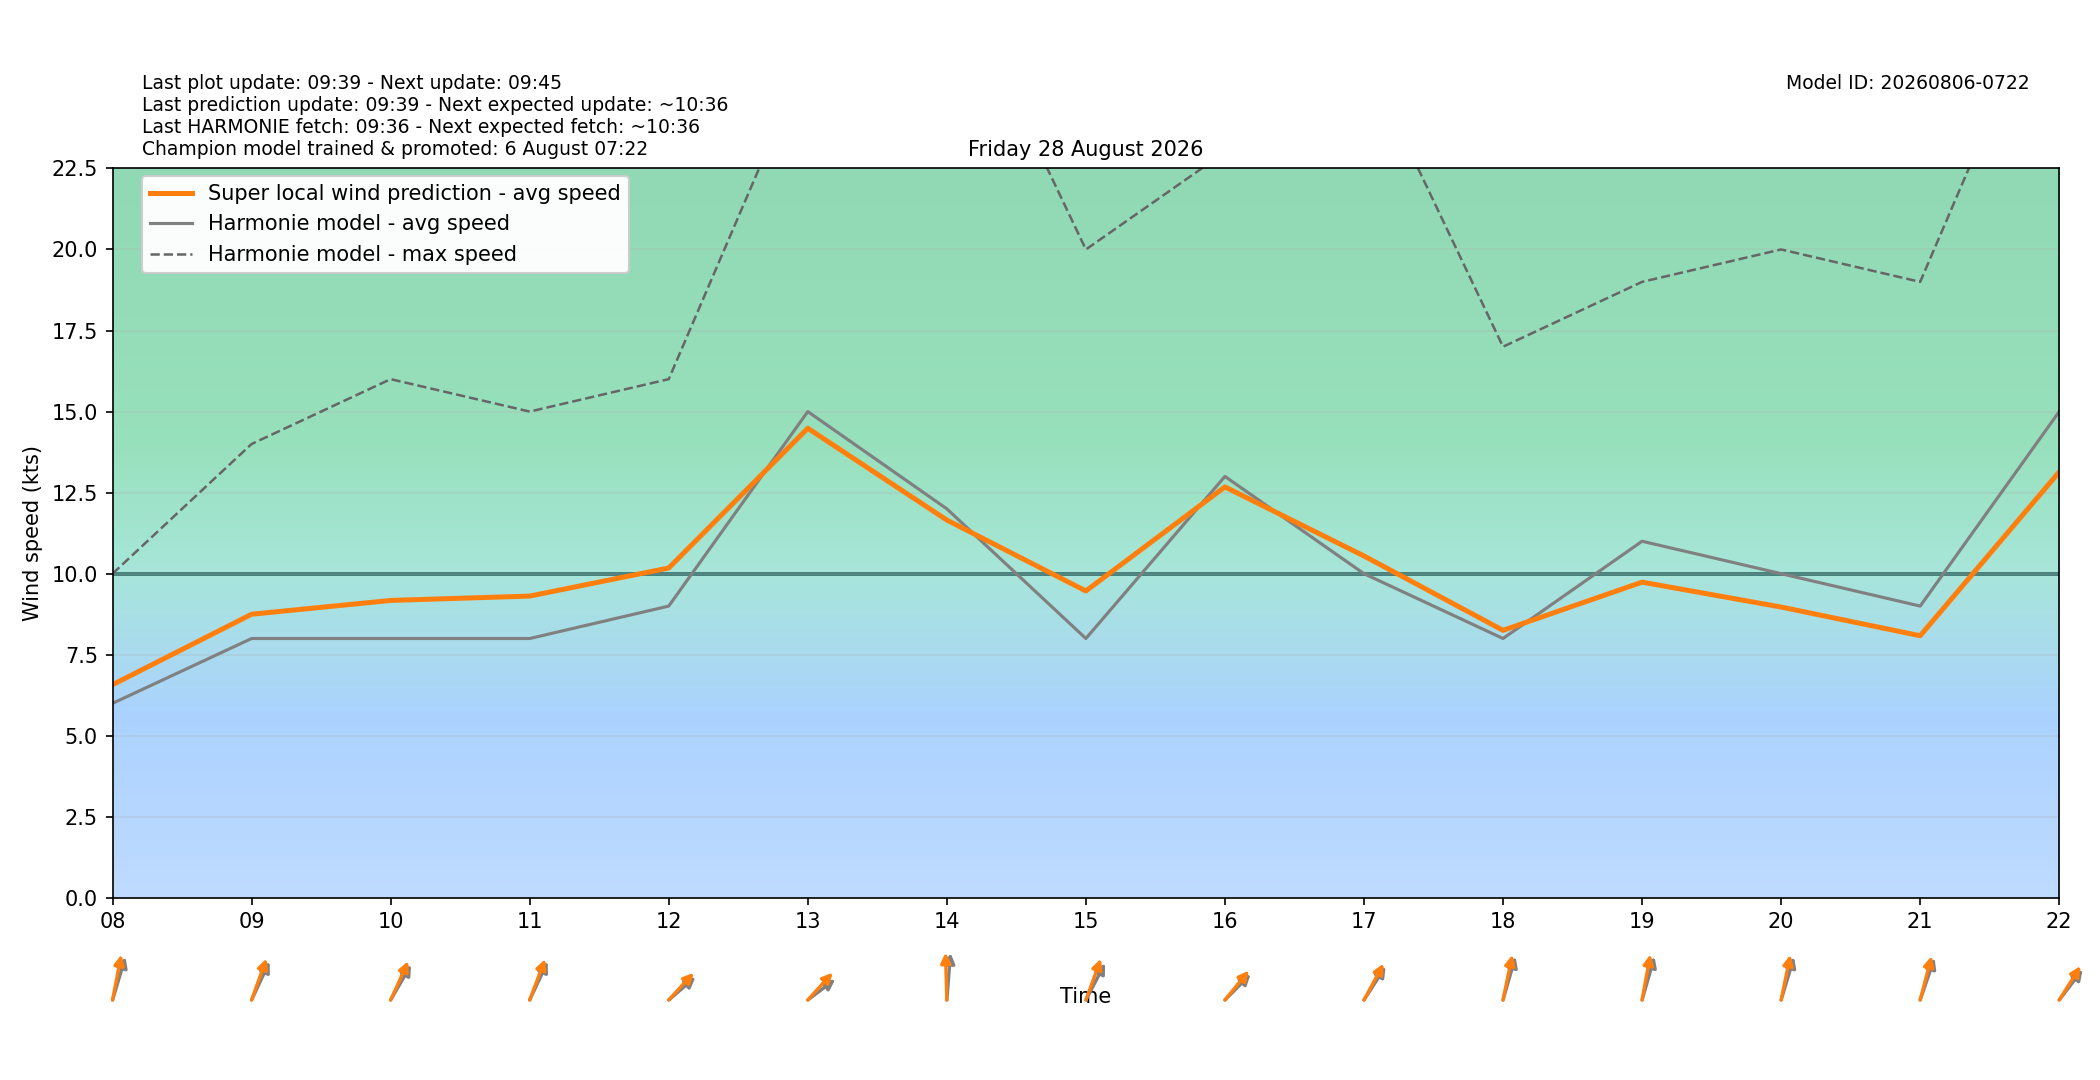

The table this chart was drawn from, first rows:
target_time_utc, target_time_local, hour_utc, hour_local, forecast_wind_speed, forecast_wind_min, forecast_wind_max, lstm_pred_wind_speed, delta_speed_lstm_minus_forecast, forecast_wind_dir_deg, lstm_pred_wind_dir_deg, delta_dir_lstm_minus_forecast
2026-08-27T22:00:00Z, 2026-08-28T00:00:00+0200, 22, 00, 5.0, 5.0, 7.0, 2.621, -2.379, 156.0, 153.3, -2.717
2026-08-27T23:00:00Z, 2026-08-28T01:00:00+0200, 23, 01, 4.0, 4.0, 9.0, 3.029, -0.9713, 178.0, 172.3, -5.689
2026-08-28T00:00:00Z, 2026-08-28T02:00:00+0200, 00, 02, 4.0, 4.0, 7.0, 3.363, -0.6368, 233.0, 227, -6.036
2026-08-28T01:00:00Z, 2026-08-28T03:00:00+0200, 01, 03, 5.0, 5.0, 8.0, 4.205, -0.7948, 240.0, 233.7, -6.287
2026-08-28T02:00:00Z, 2026-08-28T04:00:00+0200, 02, 04, 6.0, 6.0, 10.0, 5.302, -0.6976, 227.0, 220.4, -6.614
2026-08-28T03:00:00Z, 2026-08-28T05:00:00+0200, 03, 05, 5.0, 5.0, 14.0, 5.383, 0.3834, 241.0, 235.8, -5.21
2026-08-28T04:00:00Z, 2026-08-28T06:00:00+0200, 04, 06, 5.0, 5.0, 11.0, 4.686, -0.3135, 182.0, 175.2, -6.836
2026-08-28T05:00:00Z, 2026-08-28T07:00:00+0200, 05, 07, 5.0, 5.0, 9.0, 5.547, 0.5473, 214.0, 206.2, -7.791
2026-08-28T06:00:00Z, 2026-08-28T08:00:00+0200, 06, 08, 6.0, 6.0, 10.0, 6.575, 0.575, 205.0, 196.7, -8.287
2026-08-28T07:00:00Z, 2026-08-28T09:00:00+0200, 07, 09, 8.0, 8.0, 14.0, 8.749, 0.7487, 216.0, 209.1, -6.903
2026-08-28T08:00:00Z, 2026-08-28T10:00:00+0200, 08, 10, 8.0, 8.0, 16.0, 9.174, 1.174, 222.0, 215.2, -6.783
2026-08-28T09:00:00Z, 2026-08-28T11:00:00+0200, 09, 11, 8.0, 8.0, 15.0, 9.309, 1.309, 216.0, 210.3, -5.675
2026-08-28T10:00:00Z, 2026-08-28T12:00:00+0200, 10, 12, 9.0, 9.0, 16.0, 10.18, 1.175, 241.0, 234.9, -6.146
2026-08-28T11:00:00Z, 2026-08-28T13:00:00+0200, 11, 13, 15.0, 15.0, 26.0, 14.49, -0.5146, 244.0, 234.7, -9.305
2026-08-28T12:00:00Z, 2026-08-28T14:00:00+0200, 12, 14, 12.0, 12.0, 29.0, 11.65, -0.3457, 187.0, 177.4, -9.58
2026-08-28T13:00:00Z, 2026-08-28T15:00:00+0200, 13, 15, 8.0, 8.0, 20.0, 9.466, 1.466, 219.0, 209.5, -9.504
2026-08-28T14:00:00Z, 2026-08-28T16:00:00+0200, 14, 16, 13.0, 13.0, 23.0, 12.68, -0.3233, 237.0, 231.7, -5.335
2026-08-28T15:00:00Z, 2026-08-28T17:00:00+0200, 15, 17, 10.0, 10.0, 26.0, 10.55, 0.5466, 225.0, 219.9, -5.11
2026-08-28T16:00:00Z, 2026-08-28T18:00:00+0200, 16, 18, 8.0, 8.0, 17.0, 8.252, 0.252, 204.0, 197.6, -6.397
2026-08-28T17:00:00Z, 2026-08-28T19:00:00+0200, 17, 19, 11.0, 11.0, 19.0, 9.738, -1.262, 204.0, 195.8, -8.227
2026-08-28T18:00:00Z, 2026-08-28T20:00:00+0200, 18, 20, 10.0, 10.0, 20.0, 8.97, -1.03, 205.0, 197.7, -7.347
2026-08-28T19:00:00Z, 2026-08-28T21:00:00+0200, 19, 21, 9.0, 9.0, 19.0, 8.085, -0.9151, 208.0, 202, -5.959
2026-08-28T20:00:00Z, 2026-08-28T22:00:00+0200, 20, 22, 15.0, 15.0, 29.0, 13.14, -1.862, 230.0, 224.2, -5.781
2026-08-28T21:00:00Z, 2026-08-28T23:00:00+0200, 21, 23, 12.0, 12.0, 28.0, 10.99, -1.01, 225.0, 218.7, -6.345
